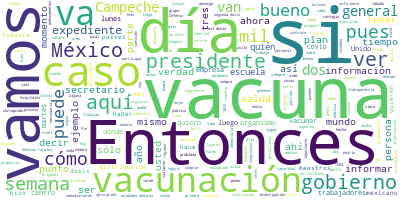

The table this chart was drawn from, first rows:
Participante, Texto, Sentimiento, Palabras, Dia, Mes, Anio
PRESIDENTE ANDRES MANUEL LOPEZ OBRADOR, Buenos días., 0.0, 2, 22, 01, 2021
PRESIDENTE ANDRES MANUEL LOPEZ OBRADOR, Vamos a informar sobre la distribución d…, 0.0, 109, 22, 01, 2021
PRESIDENTE ANDRES MANUEL LOPEZ OBRADOR, El propósito no sólo es informarles a us…, 0.0, 42, 22, 01, 2021
PRESIDENTE ANDRES MANUEL LOPEZ OBRADOR, Ese es un propósito principal o uno de l…, 0.0, 91, 22, 01, 2021
PRESIDENTE ANDRES MANUEL LOPEZ OBRADOR, Empezamos con la vacunación en general y…, 0.0, 36, 22, 01, 2021
PRESIDENTE ANDRES MANUEL LOPEZ OBRADOR, Entonces, vamos a escuchar a Hugo primer…, 0.0, 7, 22, 01, 2021
HUGO LOPEZ-GATELL RAMIREZ, Con gusto presidente, gracias. Muy bueno…, 0.0, 19, 22, 01, 2021
HUGO LOPEZ-GATELL RAMIREZ, Vamos a presentar con gráficos en el inf…, 0.0, 41, 22, 01, 2021
HUGO LOPEZ-GATELL RAMIREZ, Como comentamos todos los días, durante …, 0.0, 53, 22, 01, 2021
HUGO LOPEZ-GATELL RAMIREZ, Aquí quiero destacar que, como se puede …, 0.0, 61, 22, 01, 2021
HUGO LOPEZ-GATELL RAMIREZ, Ahora, aquí insistimos en que quede clar…, 0.0, 76, 22, 01, 2021
HUGO LOPEZ-GATELL RAMIREZ, Esto es una ventaja importante. Recordar…, 0.0, 39, 22, 01, 2021
HUGO LOPEZ-GATELL RAMIREZ, Sin embargo, afortunadamente Pfizer lleg…, 0.0, 52, 22, 01, 2021
HUGO LOPEZ-GATELL RAMIREZ, Una vez que se trasladan esas cajas con …, 0.0, 59, 22, 01, 2021
HUGO LOPEZ-GATELL RAMIREZ, Y tenemos un tiempo de uso que es mayor …, 0.0, 42, 22, 01, 2021
HUGO LOPEZ-GATELL RAMIREZ, Y también esto es importante, porque en …, 0.0, 48, 22, 01, 2021
HUGO LOPEZ-GATELL RAMIREZ, Esta es una distribución general de las …, 0.0, 76, 22, 01, 2021
HUGO LOPEZ-GATELL RAMIREZ, Y estos son los esquemas de primera y se…, 0.0, 29, 22, 01, 2021
HUGO LOPEZ-GATELL RAMIREZ, Aquí también recalcamos, hubo un poquito…, 0.0, 62, 22, 01, 2021
HUGO LOPEZ-GATELL RAMIREZ, La Organización Mundial de la Salud ha r…, 0.0, 53, 22, 01, 2021
HUGO LOPEZ-GATELL RAMIREZ, El Grupo Técnico Asesor de Vacunación de…, 0.0, 56, 22, 01, 2021
HUGO LOPEZ-GATELL RAMIREZ, Hasta el momento, con las vacunas que ll…, 0.0, 30, 22, 01, 2021
HUGO LOPEZ-GATELL RAMIREZ, Como tenemos pendiente que nos resuelva …, 0.0, 45, 22, 01, 2021
HUGO LOPEZ-GATELL RAMIREZ, Si llega vacuna suficiente antes, no hab…, 0.0, 49, 22, 01, 2021
HUGO LOPEZ-GATELL RAMIREZ, Por las entidades federativas, aquí se p…, 0.0, 46, 22, 01, 2021
HUGO LOPEZ-GATELL RAMIREZ, Aquí tener presente que cuando decimos e…, 0.0, 62, 22, 01, 2021
HUGO LOPEZ-GATELL RAMIREZ, Ahora, quiero destacar también que, aunq…, 0.0, 79, 22, 01, 2021
HUGO LOPEZ-GATELL RAMIREZ, Y para el paquete reciente, aquí lo suma…, 0.0, 53, 22, 01, 2021
HUGO LOPEZ-GATELL RAMIREZ, Suman 241 mil 475 y las distribuimos de …, 0.0, 38, 22, 01, 2021
HUGO LOPEZ-GATELL RAMIREZ, Se enviaron a Nuevo León seis mil 825, a…, 0.0, 24, 22, 01, 2021
HUGO LOPEZ-GATELL RAMIREZ, 20 mil son para el personal educativo en…, 0.0, 70, 22, 01, 2021
HUGO LOPEZ-GATELL RAMIREZ, Aquí, desde luego, en el caso de Campech…, 0.0, 60, 22, 01, 2021
HUGO LOPEZ-GATELL RAMIREZ, Y desde luego, la cooperación ahí y el c…, 0.0, 33, 22, 01, 2021
HUGO LOPEZ-GATELL RAMIREZ, Finalmente, los Eventos Supuestamente At…, 0.0, 64, 22, 01, 2021
HUGO LOPEZ-GATELL RAMIREZ, Para que tengan una idea clara de ello e…, 0.0, 82, 22, 01, 2021
HUGO LOPEZ-GATELL RAMIREZ, No se requiere tampoco tener fiebre para…, 0.0, 31, 22, 01, 2021
HUGO LOPEZ-GATELL RAMIREZ, Ahora, ¿por qué vigilamos estos eventos …, 0.0, 35, 22, 01, 2021
HUGO LOPEZ-GATELL RAMIREZ, Hasta el momento, afortunadamente sólo t…, 0.0, 62, 22, 01, 2021
HUGO LOPEZ-GATELL RAMIREZ, Y los otros eventos que están aquí sumad…, 0.0, 47, 22, 01, 2021
HUGO LOPEZ-GATELL RAMIREZ, Creo que esta es la última. Perfecto. Pu…, 0.0, 13, 22, 01, 2021
LUIS CRESENCIO SANDOVAL GONZALEZ, Con su permiso, señor presidente., 0.0, 5, 22, 01, 2021
LUIS CRESENCIO SANDOVAL GONZALEZ, Si ponen la lámina, por favor. Adelante., 0.0, 7, 22, 01, 2021
LUIS CRESENCIO SANDOVAL GONZALEZ, Este es el plan para el traslado y distr…, 0.0, 69, 22, 01, 2021
LUIS CRESENCIO SANDOVAL GONZALEZ, De este punto se disgregan hacia los 81 …, 0.0, 30, 22, 01, 2021
LUIS CRESENCIO SANDOVAL GONZALEZ, Dentro de la distribución de vacunas est…, 0.0, 40, 22, 01, 2021
LUIS CRESENCIO SANDOVAL GONZALEZ, Las brigadas, igual que las ocasiones an…, 0.0, 46, 22, 01, 2021
LUIS CRESENCIO SANDOVAL GONZALEZ, Las dosis que se van a distribuir, 12 mi…, 0.0, 53, 22, 01, 2021
LUIS CRESENCIO SANDOVAL GONZALEZ, Estas son las rutas, aquí está el de Mér…, 0.0, 31, 22, 01, 2021
LUIS CRESENCIO SANDOVAL GONZALEZ, Aquí son los lugares donde están estable…, 0.0, 53, 22, 01, 2021
LUIS CRESENCIO SANDOVAL GONZALEZ, Aquí en Campeche son 14 puntos, aquí vam…, 0.0, 10, 22, 01, 2021
LUIS CRESENCIO SANDOVAL GONZALEZ, En Candelaria, aquí tenemos tres puntos,…, 0.0, 13, 22, 01, 2021
LUIS CRESENCIO SANDOVAL GONZALEZ, En Ciudad del Carmen, aquí están las esc…, 0.0, 57, 22, 01, 2021
LUIS CRESENCIO SANDOVAL GONZALEZ, También en Champotón tenemos 14 puntos d…, 0.0, 11, 22, 01, 2021
LUIS CRESENCIO SANDOVAL GONZALEZ, En Escárcega, ocho puntos -la que sigue,…, 0.0, 27, 22, 01, 2021
LUIS CRESENCIO SANDOVAL GONZALEZ, Palizada, dos, que son la Unidad de Medi…, 0.0, 21, 22, 01, 2021
LUIS CRESENCIO SANDOVAL GONZALEZ, De esta manera, son los 81 puntos donde …, 0.0, 42, 22, 01, 2021
LUIS CRESENCIO SANDOVAL GONZALEZ, Es todo, señor presidente., 0.0, 4, 22, 01, 2021
PRESIDENTE ANDRES MANUEL LOPEZ OBRADOR, Bueno, como complemento a la información…, 0.0, 42, 22, 01, 2021
PRESIDENTE ANDRES MANUEL LOPEZ OBRADOR, Entonces, este listado con esta informac…, 0.0, 44, 22, 01, 2021
PRESIDENTE ANDRES MANUEL LOPEZ OBRADOR, Se aclara que estos centros de vacunació…, 0.0, 34, 22, 01, 2021
... 267 more rows
